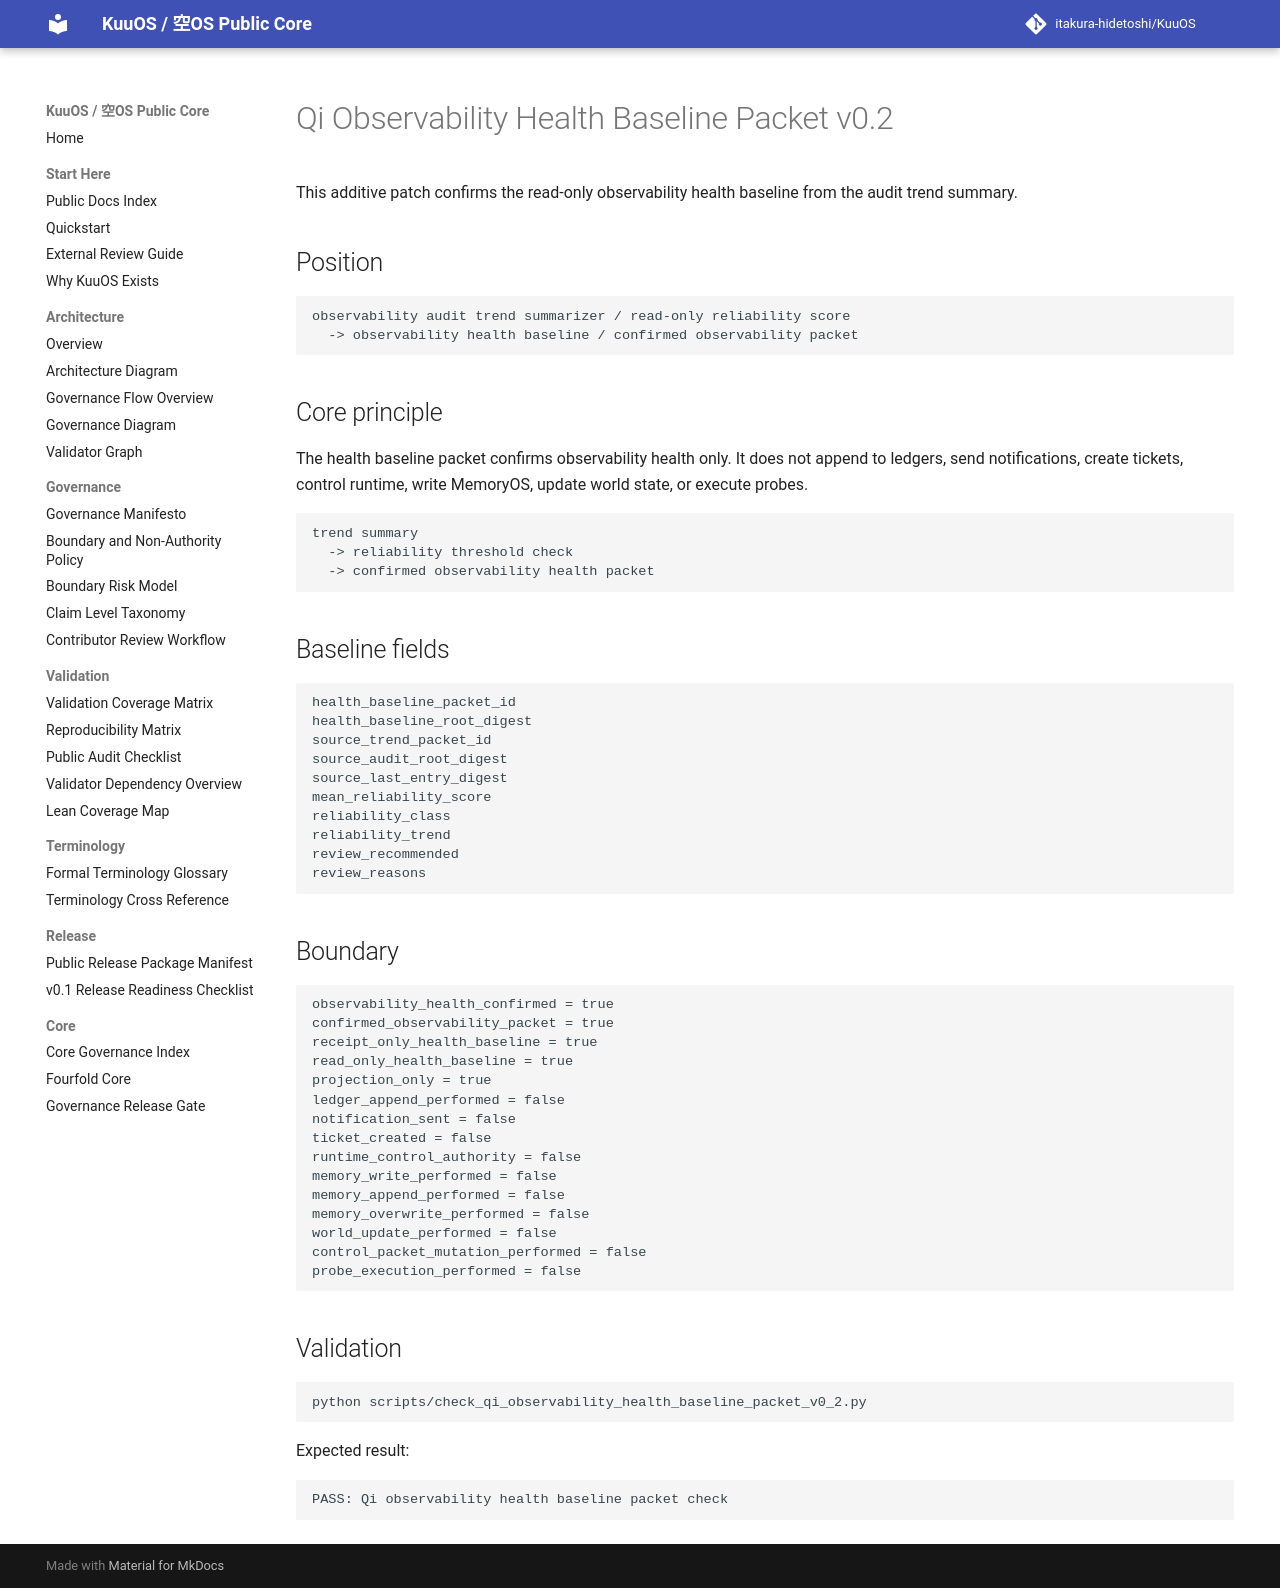

repository: itakura-hidetoshi/KuuOS · page: qi_observability_health_baseline_packet_v0_2/index.html · generator: mkdocs

# Qi Observability Health Baseline Packet v0.2

This additive patch confirms the read-only observability health baseline from the audit trend summary.

## Position

```text
observability audit trend summarizer / read-only reliability score
  -> observability health baseline / confirmed observability packet
```

## Core principle

The health baseline packet confirms observability health only. It does not append to ledgers, send notifications, create tickets, control runtime, write MemoryOS, update world state, or execute probes.

```text
trend summary
  -> reliability threshold check
  -> confirmed observability health packet
```

## Baseline fields

```text
health_baseline_packet_id
health_baseline_root_digest
source_trend_packet_id
source_audit_root_digest
source_last_entry_digest
mean_reliability_score
reliability_class
reliability_trend
review_recommended
review_reasons
```

## Boundary

```text
observability_health_confirmed = true
confirmed_observability_packet = true
receipt_only_health_baseline = true
read_only_health_baseline = true
projection_only = true
ledger_append_performed = false
notification_sent = false
ticket_created = false
runtime_control_authority = false
memory_write_performed = false
memory_append_performed = false
memory_overwrite_performed = false
world_update_performed = false
control_packet_mutation_performed = false
probe_execution_performed = false
```

## Validation

```bash
python scripts/check_qi_observability_health_baseline_packet_v0_2.py
```

Expected result:

```text
PASS: Qi observability health baseline packet check
```
